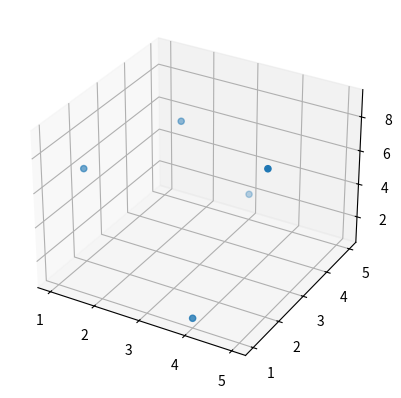

Source code (Python):
# Draw scatter plot in 3d when data is in numpy array

from matplotlib import pyplot as plt

import numpy as np
x=np.array([1,2,3,4,5])
y=np.array([2,4,5,1,2])
z=np.array([6,7,2,1,9])

#change axes
axes=plt.axes(projection='3d')

axes.scatter(x,y,z)
plt.show()
